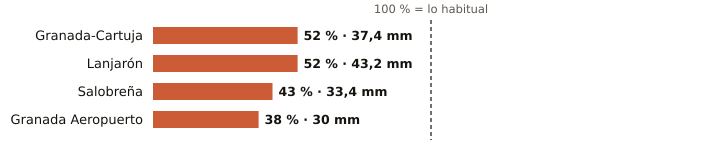

The file beside this chart, header and first rows:
estacion, provincia, indicativo, mm_otono, referencia_mm, pct, periodo_referencia, hasta, hora
Granada-Cartuja, Granada, 5515X, 37.4, 71.7, 52, 2010-2025, 2026-11-05, 6
Lanjarón, Granada, 6258X, 43.2, 82.4, 52, 2010-2025, 2026-11-05, 4
Salobreña, Granada, 6267X, 33.4, 76.8, 43, 2009-2025, 2026-11-05, 4
Granada Aeropuerto, Granada, 5530E, 30.0, 80.0, 38, 1991-2020, 2026-11-05, 6
